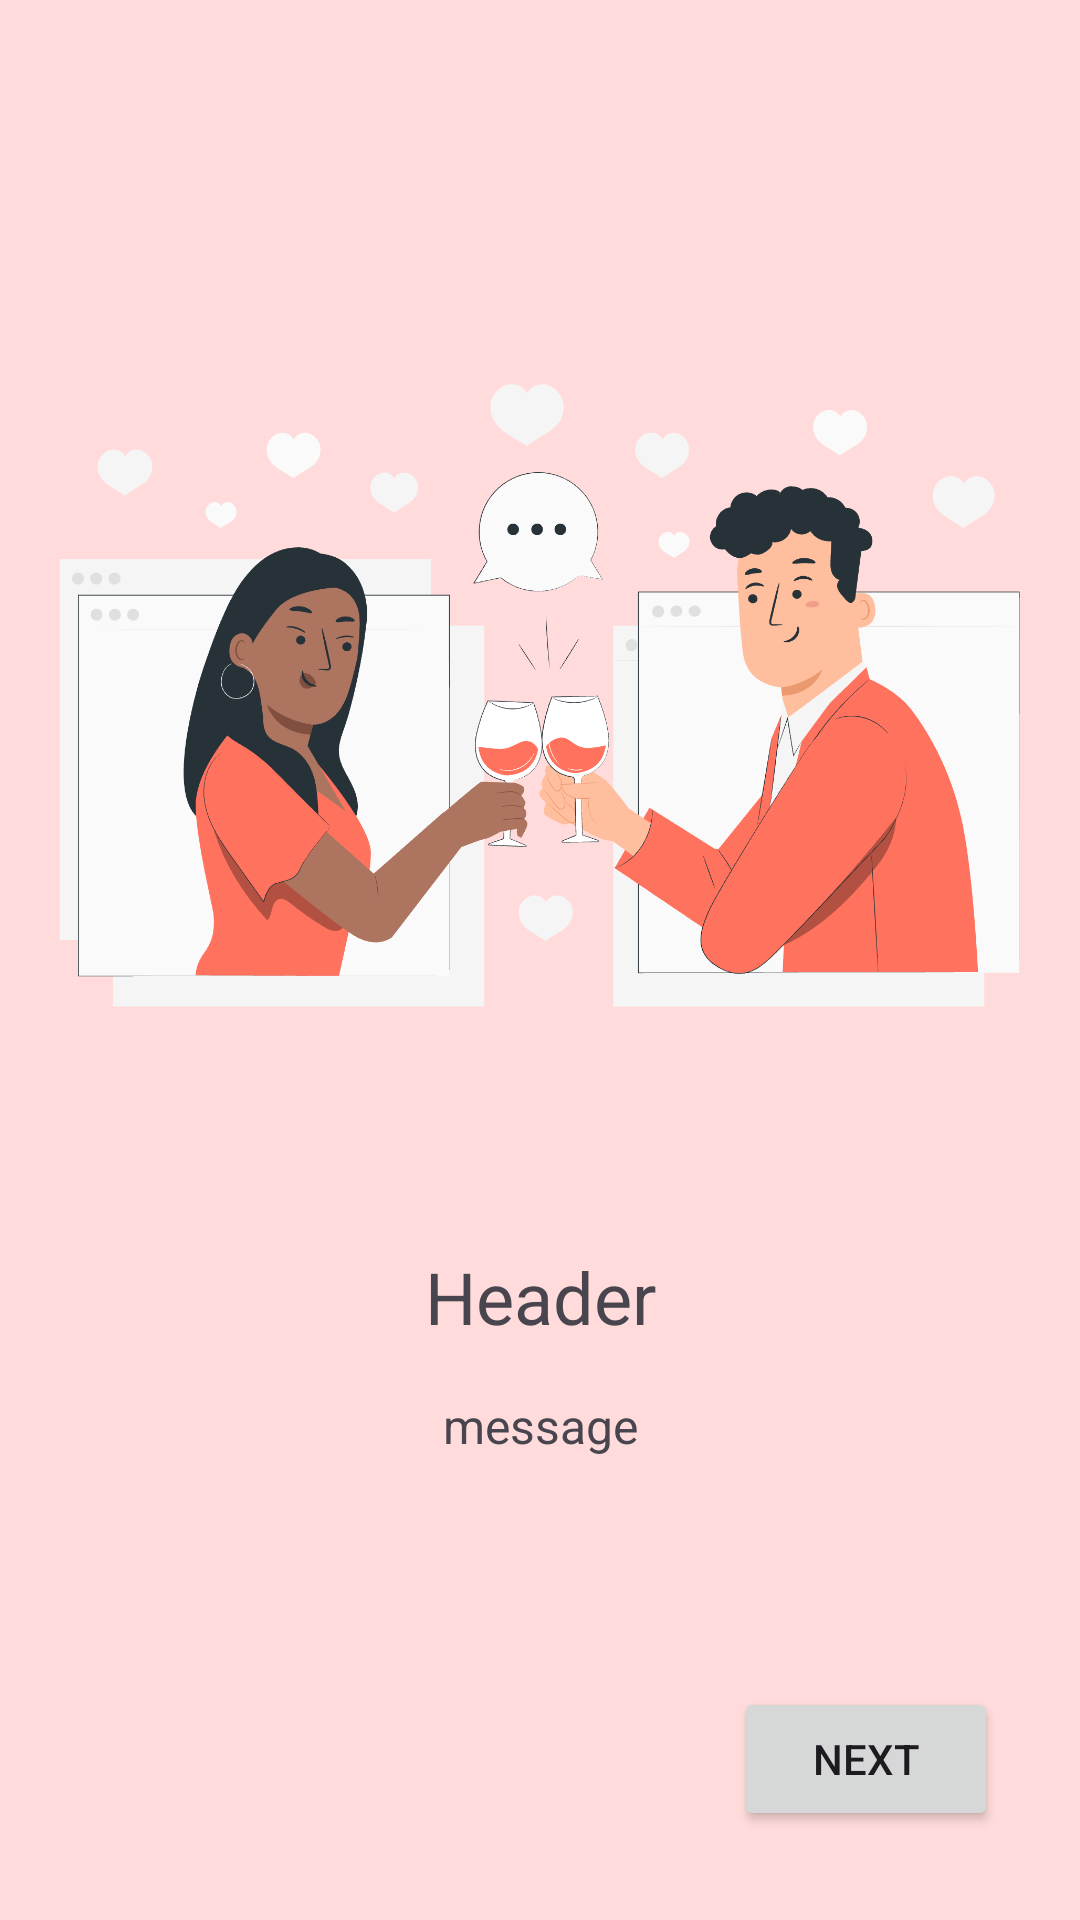

Reconstruct the res/layout file that produces this screen, plus the resources it refers to.
<!-- AndroidManifest.xml: application theme Theme.TermProject_DatingApp -->
<!-- res/layout/activity_onbourding.xml -->
<?xml version="1.0" encoding="utf-8"?>
<androidx.constraintlayout.widget.ConstraintLayout xmlns:android="http://schemas.android.com/apk/res/android"
    xmlns:app="http://schemas.android.com/apk/res-auto"
    xmlns:tools="http://schemas.android.com/tools"
    android:layout_width="match_parent"
    android:layout_height="match_parent"
    android:background="@color/red_100"
    tools:context=".OnboardingActivity">

    <ImageView
        android:id="@+id/onboarding_image"
        android:layout_width="350dp"
        android:layout_height="350dp"
        android:src="@drawable/online_dating"
        app:layout_constraintBottom_toBottomOf="parent"
        app:layout_constraintEnd_toEndOf="parent"
        app:layout_constraintStart_toStartOf="parent"
        app:layout_constraintTop_toTopOf="parent"
        app:layout_constraintVertical_bias="0.2" />

    <TextView
        android:id="@+id/onboarding_header"
        android:layout_width="wrap_content"
        android:layout_height="wrap_content"
        android:layout_marginTop="8dp"
        android:text="Header"
        android:textSize="24sp"
        app:layout_constraintEnd_toEndOf="parent"
        app:layout_constraintStart_toStartOf="parent"
        app:layout_constraintTop_toBottomOf="@+id/onboarding_image" />

    <TextView
        android:id="@+id/onboarding_message"
        android:layout_width="wrap_content"
        android:layout_height="wrap_content"
        android:layout_marginTop="16dp"
        android:text="message"
        android:textSize="16sp"
        app:layout_constraintEnd_toEndOf="parent"
        app:layout_constraintStart_toStartOf="parent"
        app:layout_constraintTop_toBottomOf="@+id/onboarding_header" />

    <Button
        android:id="@+id/onboarding_next_btn"
        android:layout_width="wrap_content"
        android:layout_height="wrap_content"
        android:text="Next"
        app:layout_constraintBottom_toBottomOf="parent"
        app:layout_constraintEnd_toEndOf="parent"
        app:layout_constraintHorizontal_bias="0.9"
        app:layout_constraintStart_toStartOf="parent"
        app:layout_constraintTop_toTopOf="parent"
        app:layout_constraintVertical_bias="0.95" />

    <Button
        android:id="@+id/onboarding_get_started_btn"
        android:layout_width="300dp"
        android:layout_height="wrap_content"
        android:text="GET STARTED"
        android:visibility="gone"
        app:layout_constraintBottom_toBottomOf="parent"
        app:layout_constraintEnd_toEndOf="parent"
        app:layout_constraintStart_toStartOf="parent"
        app:layout_constraintTop_toTopOf="parent"
        app:layout_constraintVertical_bias="0.95" />
</androidx.constraintlayout.widget.ConstraintLayout>
<!-- resources referenced by this layout -->
<resources>
  <color name="red_100">#FFDCDB</color>
  <!-- drawable online_dating: png bitmap (drawable, 186803 bytes) -->
  <style name="Theme.TermProject_DatingApp" parent="Base.Theme.TermProject_DatingApp" />
  <style name="Base.Theme.TermProject_DatingApp" parent="Theme.Material3.DayNight.NoActionBar">
          
          
      </style>
</resources>
